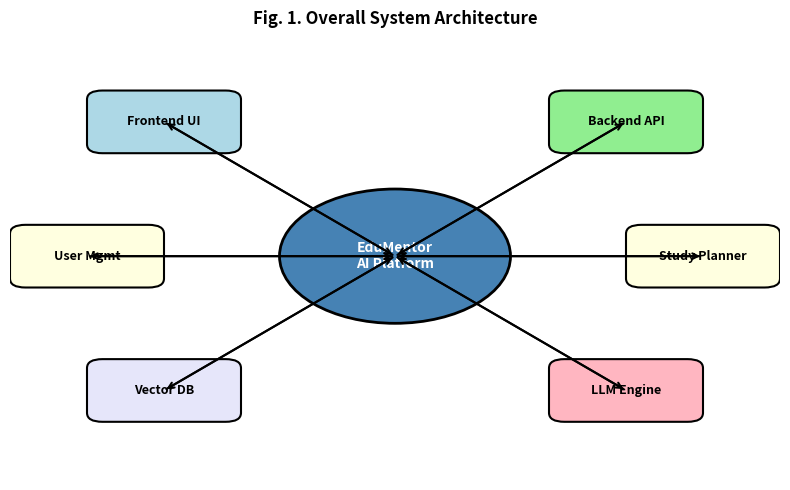
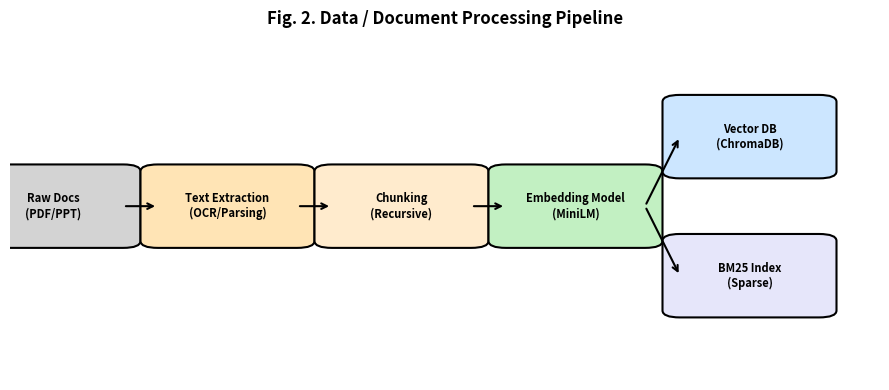
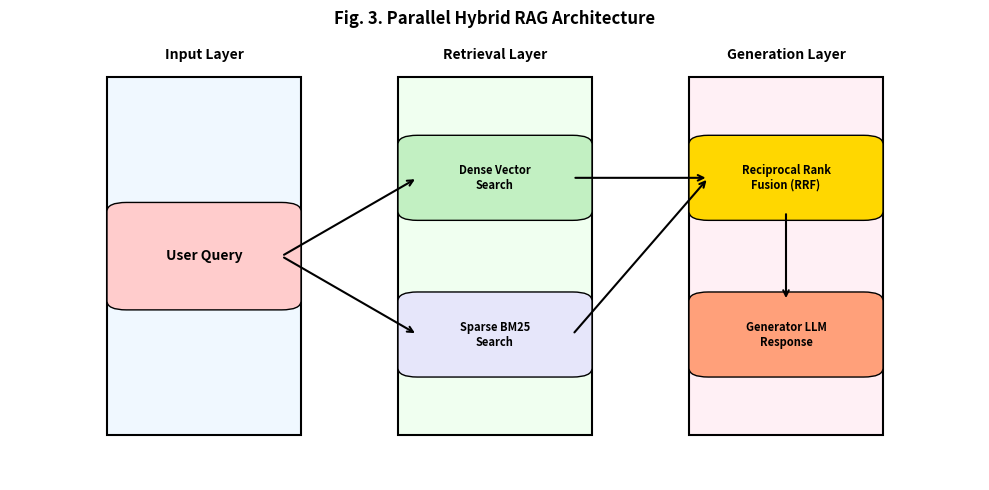

These figures' Python source, in order:
import os
import matplotlib.pyplot as plt
import matplotlib.patches as patches

def draw_arrow(ax, xy, xytext):
    ax.annotate('', xy=xy, xytext=xytext,
                arrowprops=dict(arrowstyle="->", lw=1.5, color='black'))

def generate_figures():
    os.makedirs("figures", exist_ok=True)
    
    # Figure 1: Overall Architecture (Mindmap / Flowchart)
    fig, ax = plt.subplots(figsize=(8, 5))
    ax.axis('off')
    
    # Central Hub
    center_circle = patches.Circle((0.5, 0.5), 0.15, fill=True, color='#4682b4', ec='black', lw=2)
    ax.add_patch(center_circle)
    ax.text(0.5, 0.5, 'EduMentor\nAI Platform', ha='center', va='center', color='white', fontweight='bold', fontsize=10)
    
    # Peripheral Modules
    modules = [
        (0.2, 0.8, 'Frontend UI', '#add8e6'),
        (0.8, 0.8, 'Backend API', '#90ee90'),
        (0.8, 0.2, 'LLM Engine', '#ffb6c1'),
        (0.2, 0.2, 'Vector DB', '#e6e6fa'),
        (0.1, 0.5, 'User Mgmt', '#ffffe0'),
        (0.9, 0.5, 'Study Planner', '#ffffe0')
    ]
    
    for x, y, text, color in modules:
        box = patches.FancyBboxPatch((x-0.08, y-0.05), 0.16, 0.1, boxstyle="round,pad=0.02", fill=True, color=color, ec='black', lw=1.5)
        ax.add_patch(box)
        ax.text(x, y, text, ha='center', va='center', fontweight='bold', fontsize=9)
        draw_arrow(ax, (0.5, 0.5), (x, y))
        draw_arrow(ax, (x, y), (0.5, 0.5)) # Bi-directional
        
    plt.title("Fig. 1. Overall System Architecture", fontweight='bold', fontsize=12)
    plt.tight_layout()
    plt.savefig('figures/fig1_architecture.png', dpi=300, bbox_inches='tight')
    plt.close()

    # Figure 2: Data Processing Pipeline (Flowchart)
    fig, ax = plt.subplots(figsize=(9, 4))
    ax.axis('off')
    
    steps = ['Raw Docs\n(PDF/PPT)', 'Text Extraction\n(OCR/Parsing)', 'Chunking\n(Recursive)', 'Embedding Model\n(MiniLM)', 'Vector DB\n(ChromaDB)', 'BM25 Index\n(Sparse)']
    colors = ['#d3d3d3', '#ffe4b5', '#ffebcd', '#c2f0c2', '#cce6ff', '#e6e6fa']
    x_positions = [0.05, 0.25, 0.45, 0.65, 0.85, 0.85]
    y_positions = [0.5, 0.5, 0.5, 0.5, 0.7, 0.3]
    
    for i in range(len(steps)):
        box = patches.FancyBboxPatch((x_positions[i]-0.08, y_positions[i]-0.1), 0.16, 0.2, boxstyle="round,pad=0.02", fill=True, color=colors[i], ec='black', lw=1.5)
        ax.add_patch(box)
        ax.text(x_positions[i], y_positions[i], steps[i], ha='center', va='center', fontweight='bold', fontsize=8)
    
    draw_arrow(ax, (0.25-0.08, 0.5), (0.05+0.08, 0.5))
    draw_arrow(ax, (0.45-0.08, 0.5), (0.25+0.08, 0.5))
    draw_arrow(ax, (0.65-0.08, 0.5), (0.45+0.08, 0.5))
    draw_arrow(ax, (0.85-0.08, 0.7), (0.65+0.08, 0.5))
    draw_arrow(ax, (0.85-0.08, 0.3), (0.65+0.08, 0.5))
    
    # Swap direction for rendering
    plt.title("Fig. 2. Data / Document Processing Pipeline", fontweight='bold', fontsize=12)
    plt.tight_layout()
    plt.savefig('figures/fig3_data_pipeline.png', dpi=300, bbox_inches='tight')
    plt.close()

    # Figure 3: Hybrid RAG Pipeline (Architecture Layered)
    fig, ax = plt.subplots(figsize=(10, 5))
    ax.axis('off')
    
    # Draw layers
    layer_w, layer_h = 0.2, 0.8
    ax.add_patch(patches.Rectangle((0.1, 0.1), layer_w, layer_h, fill=True, color='#f0f8ff', ec='black', lw=1.5))
    ax.text(0.2, 0.95, 'Input Layer', ha='center', va='center', fontweight='bold')
    ax.add_patch(patches.FancyBboxPatch((0.12, 0.4), 0.16, 0.2, boxstyle="round,pad=0.02", fill=True, color='#ffcccc', ec='black'))
    ax.text(0.2, 0.5, 'User Query', ha='center', va='center', fontweight='bold')
    
    ax.add_patch(patches.Rectangle((0.4, 0.1), layer_w, layer_h, fill=True, color='#f0fff0', ec='black', lw=1.5))
    ax.text(0.5, 0.95, 'Retrieval Layer', ha='center', va='center', fontweight='bold')
    
    ax.add_patch(patches.FancyBboxPatch((0.42, 0.6), 0.16, 0.15, boxstyle="round,pad=0.02", fill=True, color='#c2f0c2', ec='black'))
    ax.text(0.5, 0.675, 'Dense Vector\nSearch', ha='center', va='center', fontweight='bold', fontsize=8)
    
    ax.add_patch(patches.FancyBboxPatch((0.42, 0.25), 0.16, 0.15, boxstyle="round,pad=0.02", fill=True, color='#e6e6fa', ec='black'))
    ax.text(0.5, 0.325, 'Sparse BM25\nSearch', ha='center', va='center', fontweight='bold', fontsize=8)
    
    ax.add_patch(patches.Rectangle((0.7, 0.1), layer_w, layer_h, fill=True, color='#fff0f5', ec='black', lw=1.5))
    ax.text(0.8, 0.95, 'Generation Layer', ha='center', va='center', fontweight='bold')
    
    ax.add_patch(patches.FancyBboxPatch((0.72, 0.6), 0.16, 0.15, boxstyle="round,pad=0.02", fill=True, color='#ffd700', ec='black'))
    ax.text(0.8, 0.675, 'Reciprocal Rank\nFusion (RRF)', ha='center', va='center', fontweight='bold', fontsize=8)
    
    ax.add_patch(patches.FancyBboxPatch((0.72, 0.25), 0.16, 0.15, boxstyle="round,pad=0.02", fill=True, color='#ffa07a', ec='black'))
    ax.text(0.8, 0.325, 'Generator LLM\nResponse', ha='center', va='center', fontweight='bold', fontsize=8)
    
    draw_arrow(ax, (0.42, 0.675), (0.28, 0.5))
    draw_arrow(ax, (0.42, 0.325), (0.28, 0.5))
    draw_arrow(ax, (0.72, 0.675), (0.58, 0.675))
    draw_arrow(ax, (0.72, 0.675), (0.58, 0.325))
    draw_arrow(ax, (0.8, 0.4), (0.8, 0.6))
    
    plt.title("Fig. 3. Parallel Hybrid RAG Architecture", fontweight='bold', fontsize=12)
    plt.tight_layout()
    plt.savefig('figures/fig2_hybrid_rag.png', dpi=300, bbox_inches='tight')
    plt.close()

if __name__ == '__main__':
    generate_figures()
